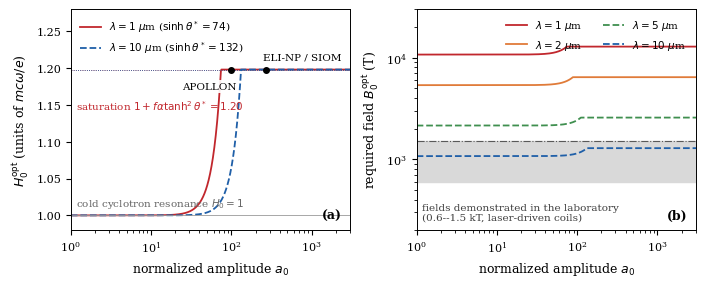

The script that saved this image: (Note: this script raises an exception after producing the figure.)
"""Article Fig. 7 -- optimal static magnetic field for autoresonant capture.

Panel (a): dimensionless optimum H0^opt = 1 + B(a0) versus the normalized
amplitude a0 for lambda = 1 um and lambda = 10 um, where the radiative bias is

    B(a0) = f eps0 <sinh^4 theta>,   eps0 = 4 pi r_e / (3 lambda),
    sinh theta_max = min(a0, sinh theta*),  sinh th* cosh th* = sqrt(alpha/eps0),

f = 0.55 being the pulse-average of sinh^4 relative to its peak value.  Because
the radiation-reaction coefficient is quadratic in the amplitude
(eps_rad = eps0 a0^2), the bias saturates at
B -> f alpha tanh^2 theta* ~= 0.20 once a0 exceeds sinh theta* = 74, so the
optimum shift saturates near 20 % instead of growing from 13 % to 20 %.

Panel (b): the same optimum expressed as an absolute field,

    B[T] = 1.071e4 * H0 * (1 um / lambda),

for lambda = 1, 2, 5 and 10 um, with the band of fields already demonstrated in
the laboratory (0.6-1.5 kT, laser-driven capacitor coils) shaded.  Only
long-wavelength (CO2-class) drivers place the optimum inside the accessible
band; at 1 um the required field is ~13 kT.

Run from the repository root:  python3 scripts/make_fig07.py

(Author's script; only labels and the demonstrated-field band (0.6-1.5 kT) were changed, data identical.)
"""

from __future__ import annotations

import math

import numpy as np
import matplotlib as mpl
import matplotlib.pyplot as plt

mpl.rcParams.update({
    "font.family": "serif", "font.size": 9, "axes.labelsize": 9,
    "legend.fontsize": 7.5, "xtick.labelsize": 8, "ytick.labelsize": 8,
    "axes.linewidth": 0.7, "lines.linewidth": 1.3,
    "figure.dpi": 200, "savefig.bbox": "tight",
})

R_E_CM = 2.8179403262e-13
ALPHA = 0.36            # alpha / omega
F_AVG = 0.55            # pulse average of sinh^4 relative to the peak
B0_1UM = 1.0710e4       # tesla, field for H0 = 1 at lambda = 1 um
B_RECORD = 1.5e3        # tesla, upper end of demonstrated laser-driven coil fields (0.6-1.5 kT)
B_LOW = 0.6e3           # tesla, lower end of the demonstrated range
FACILITIES = [("APOLLON", 100.0, (-16, -14)), ("ELI-NP / SIOM", 270.0, (26, 7))]


def eps0_of(lam_um):
    return 4.0 * math.pi * R_E_CM / (3.0 * lam_um * 1e-4)


def sinh_star(lam_um):
    e0 = eps0_of(lam_um)
    return math.sinh(0.5 * math.asinh(2.0 * math.sqrt(ALPHA / e0)))


def bias(a0, lam_um):
    e0 = eps0_of(lam_um)
    s = np.minimum(np.asarray(a0, dtype=float), sinh_star(lam_um))
    return F_AVG * e0 * s ** 4


def h0_opt(a0, lam_um):
    return 1.0 + bias(a0, lam_um)


def main():
    a0 = np.logspace(0, 3.5, 600)
    fig, (ax1, ax2) = plt.subplots(1, 2, figsize=(7.1, 2.9))

    for lam, col, ls in ((1.0, "#c1272d", "-"), (10.0, "#1f5fa8", "--")):
        ax1.plot(a0, h0_opt(a0, lam), color=col, ls=ls,
                 label=r"$\lambda=%g\ \mu$m ($\sinh\theta^*=%.0f$)"
                       % (lam, sinh_star(lam)))
        ax1.axhline(1.0 + F_AVG * ALPHA * math.tanh(
            math.asinh(sinh_star(lam))) ** 2, color=col, lw=0.6, ls=":")
    ax1.axhline(1.0, color="0.6", lw=0.6)
    ax1.text(1.15, 1.012, r"cold cyclotron resonance $H_0=1$",
             color="0.4", fontsize=7.5)
    ax1.text(1.15, 1.15, r"saturation $1+f\alpha\tanh^2\theta^*=1.20$",
             color="#c1272d", fontsize=7.5, ha="left", va="center")
    for name, av, off in FACILITIES:
        ax1.plot([av], [h0_opt(av, 1.0)], "o", ms=4, color="k", zorder=5)
        ax1.annotate(name, (av, h0_opt(av, 1.0)), textcoords="offset points",
                     xytext=off, fontsize=7.5, ha="center",
                     bbox=dict(boxstyle="square,pad=0.15", fc="white",
                               ec="none", alpha=0.9), zorder=6)
    ax1.set_xscale("log")
    ax1.set_xlabel(r"normalized amplitude $a_0$")
    ax1.set_ylabel(r"$H_0^{\mathrm{opt}}$ (units of $mc\omega/e$)")
    ax1.set_xlim(1, 3e3)
    ax1.set_ylim(0.98, 1.28)
    ax1.legend(loc="upper left", frameon=False)
    ax1.text(0.97, 0.05, "(a)", transform=ax1.transAxes,
             fontweight="bold", ha="right")

    for lam, col, ls in ((1.0, "#c1272d", "-"), (2.0, "#e07b39", "-"),
                         (5.0, "#3f8f4f", "--"), (10.0, "#1f5fa8", "--")):
        ax2.plot(a0, B0_1UM * h0_opt(a0, lam) / lam, color=col, ls=ls,
                 label=r"$\lambda=%g\ \mu$m" % lam)
    ax2.axhspan(B_LOW, B_RECORD, color="0.85", zorder=0)
    ax2.axhline(B_RECORD, color="0.35", lw=0.8, ls="-.")
    ax2.text(1.15, 2.4e2, r"fields demonstrated in the laboratory"
             "\n" r"(0.6--1.5 kT, laser-driven coils)",
             fontsize=7.5, color="0.25", ha="left", va="bottom")
    ax2.set_xscale("log")
    ax2.set_yscale("log")
    ax2.set_xlabel(r"normalized amplitude $a_0$")
    ax2.set_ylabel(r"required field $B_0^{\mathrm{opt}}$ (T)")
    ax2.set_xlim(1, 3e3)
    ax2.set_ylim(2e2, 3e4)
    ax2.legend(loc="upper right", frameon=False, ncol=2)
    ax2.text(0.97, 0.05, "(b)", transform=ax2.transAxes,
             fontweight="bold", ha="right")

    fig.tight_layout()
    for ext in ("pdf", "png"):
        fig.savefig(f"figures/fig7_design_curve.{ext}")
    np.savetxt("data/fig7_design_curve.csv",
               np.column_stack([a0] + [h0_opt(a0, l) for l in (1, 2, 5, 10)]),
               delimiter=",",
               header="a0,H0opt_1um,H0opt_2um,H0opt_5um,H0opt_10um",
               comments="")
    for lam in (1.0, 2.0, 5.0, 10.0):
        print(f"lambda={lam:5.1f} um  sinh_th*={sinh_star(lam):6.1f}  "
              f"H0opt(857)={h0_opt(857.0, lam):.4f}  "
              f"B={B0_1UM * h0_opt(857.0, lam) / lam:8.1f} T")


if __name__ == "__main__":
    main()
